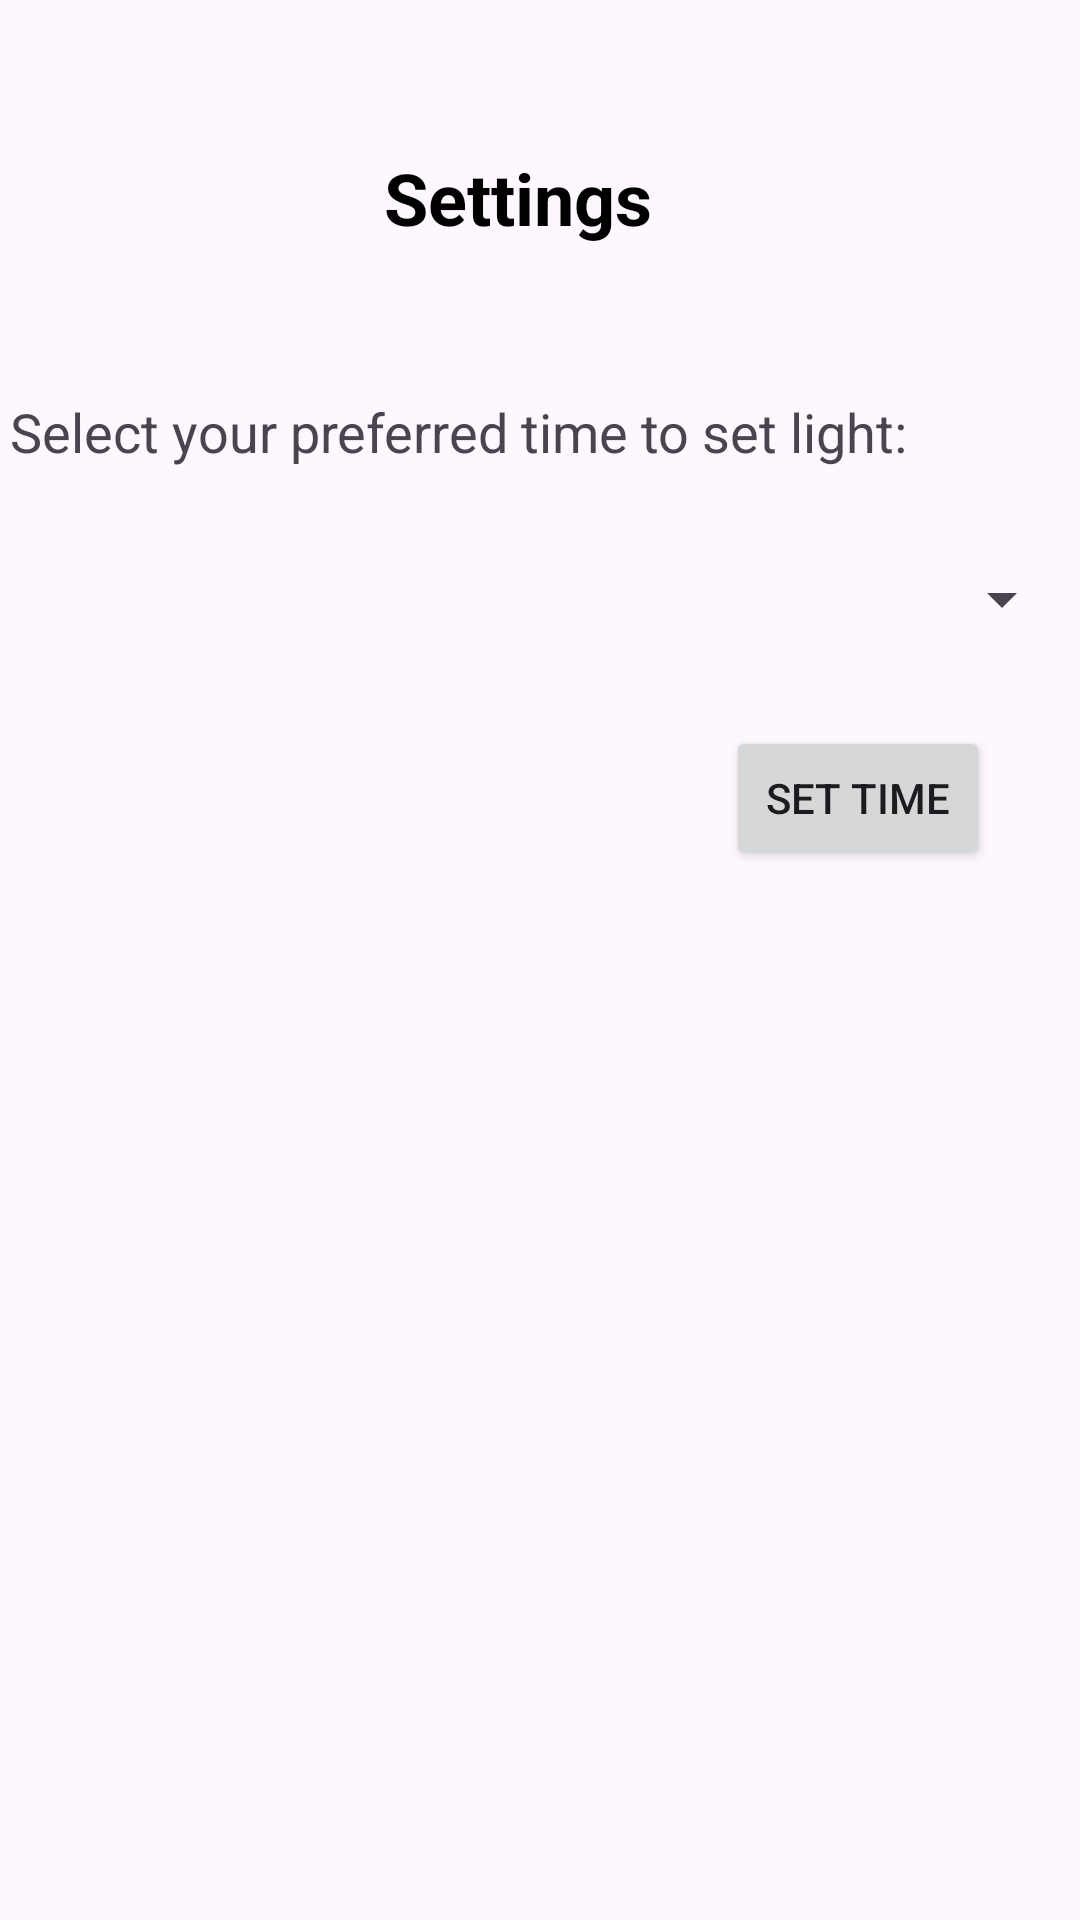

Reconstruct the res/layout file that produces this screen, plus the resources it refers to.
<!-- AndroidManifest.xml: application theme Theme.LitreOfLightApp -->
<!-- res/layout/fragment_settings.xml -->
<?xml version="1.0" encoding="utf-8"?>
<androidx.constraintlayout.widget.ConstraintLayout xmlns:android="http://schemas.android.com/apk/res/android"
    xmlns:tools="http://schemas.android.com/tools"
    xmlns:app="http://schemas.android.com/apk/res-auto"
    android:layout_width="match_parent"
    android:layout_height="match_parent"
    tools:context=".settingsFrag">

    <TextView
        android:id="@+id/textView"
        android:layout_width="wrap_content"
        android:layout_height="wrap_content"
        android:fontFamily="sans-serif"
        android:text="Settings"
        android:textColor="#000000"
        android:textColorHighlight="#000000"
        android:textColorHint="#000000"
        android:textColorLink="#000000"
        android:textSize="24sp"
        android:textStyle="bold"
        app:layout_constraintBottom_toBottomOf="parent"
        app:layout_constraintEnd_toEndOf="parent"
        app:layout_constraintHorizontal_bias="0.473"
        app:layout_constraintStart_toStartOf="parent"
        app:layout_constraintTop_toTopOf="parent"
        app:layout_constraintVertical_bias="0.082" />

    <TextView
        android:id="@+id/txtSpinner"
        android:layout_width="353dp"
        android:layout_height="33dp"
        android:text="Select your preferred time to set light:"
        android:textSize="18sp"
        app:layout_constraintBottom_toBottomOf="parent"
        app:layout_constraintEnd_toEndOf="parent"
        app:layout_constraintHorizontal_bias="0.465"
        app:layout_constraintStart_toStartOf="parent"
        app:layout_constraintTop_toTopOf="parent"
        app:layout_constraintVertical_bias="0.217" />

    <Spinner
        android:id="@+id/spinnerTime"
        app:layout_constraintBottom_toBottomOf="parent"
        app:layout_constraintEnd_toEndOf="parent"
        app:layout_constraintHorizontal_bias="0.49"
        app:layout_constraintStart_toStartOf="parent"
        app:layout_constraintTop_toTopOf="parent"
        app:layout_constraintVertical_bias="0.293"
        android:layout_width="356dp"
        android:layout_height="59dp" />

    <Button
        android:id="@+id/btnSetTime"
        android:layout_width="wrap_content"
        android:layout_height="wrap_content"
        android:text="Set Time"
        app:layout_constraintBottom_toBottomOf="parent"
        app:layout_constraintEnd_toEndOf="parent"
        app:layout_constraintHorizontal_bias="0.89"
        app:layout_constraintStart_toStartOf="parent"
        app:layout_constraintTop_toTopOf="parent"
        app:layout_constraintVertical_bias="0.409" />

</androidx.constraintlayout.widget.ConstraintLayout>
<!-- resources referenced by this layout -->
<resources>
  <style name="Theme.LitreOfLightApp" parent="Base.Theme.LitreOfLightApp" />
  <style name="Base.Theme.LitreOfLightApp" parent="Theme.Material3.DayNight.NoActionBar">
          
          <item name="colorPrimary">@color/thetheme</item>
          <item name="colorPrimaryVariant">@color/white</item>
          <item name="colorOnPrimary">@color/white</item>
  
          
          <item name="colorSecondary">@color/thetheme</item>
          <item name="colorSecondaryVariant">@color/teal_700</item>
          <item name="colorOnSecondary">@color/black</item>
  
          
          <item name="android:statusBarColor">?attr/colorPrimaryVariant</item>
  
      </style>
  <color name="thetheme">#FF000000</color>
  <color name="white">#FFFFFFFF</color>
  <color name="teal_700">#FF018786</color>
  <color name="black">#FF000000</color>
</resources>
